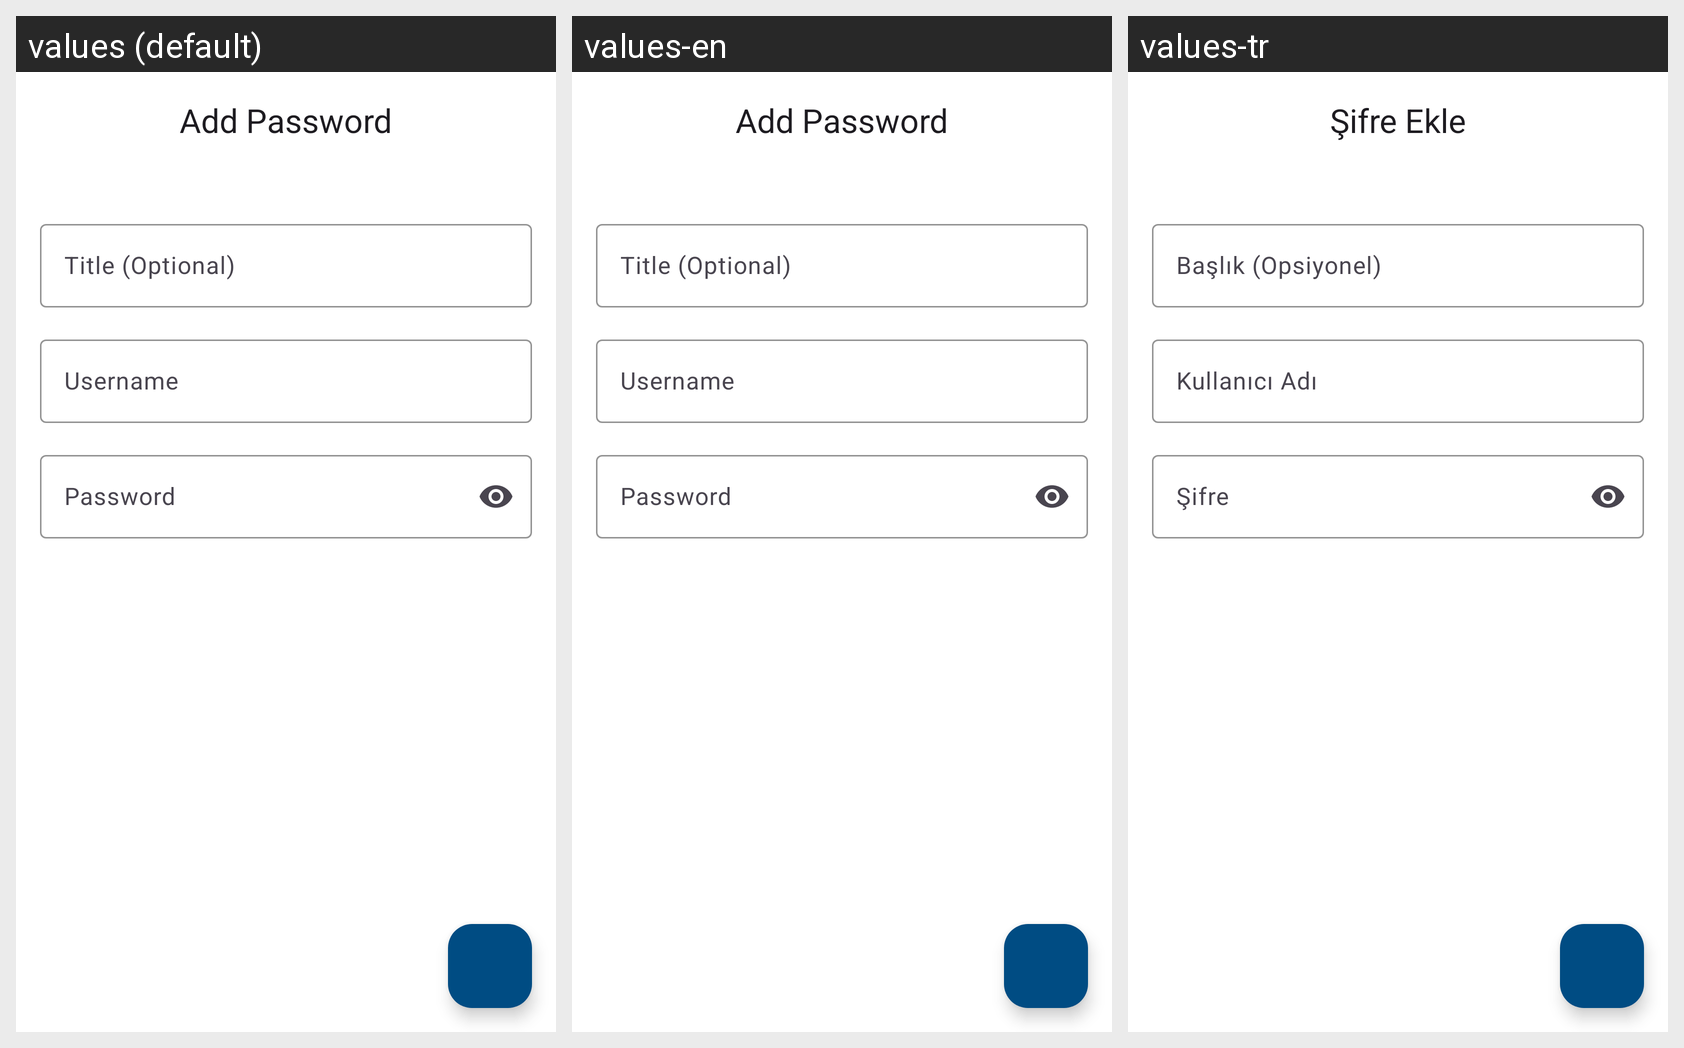

Locale-by-locale string values for the Android screen shown in this grid:
Android screen res/layout/fragment_add_password.xml rendered under 3 locales, left to right: values (default), values-en, values-tr. Device: Nexus 5 (rendered at 1080×1920; each locale shown at half size, 540×960, under a caption strip naming it); theme Theme.PasswordBook.
Strings drawn on this screen, with the default value and each locale's value (text and hints the layout hard-codes, and strings that could not be matched under every locale, appear in the picture but are not listed):

add_password
  values: Add Password
  values-en: Add Password  [not translated; the default value is used]
  values-tr: Şifre Ekle

title_optional
  values: Title (Optional)
  values-en: Title (Optional)  [not translated; the default value is used]
  values-tr: Başlık (Opsiyonel)

username
  values: Username
  values-en: Username  [not translated; the default value is used]
  values-tr: Kullanıcı Adı

password
  values: Password
  values-en: Password  [not translated; the default value is used]
  values-tr: Şifre
